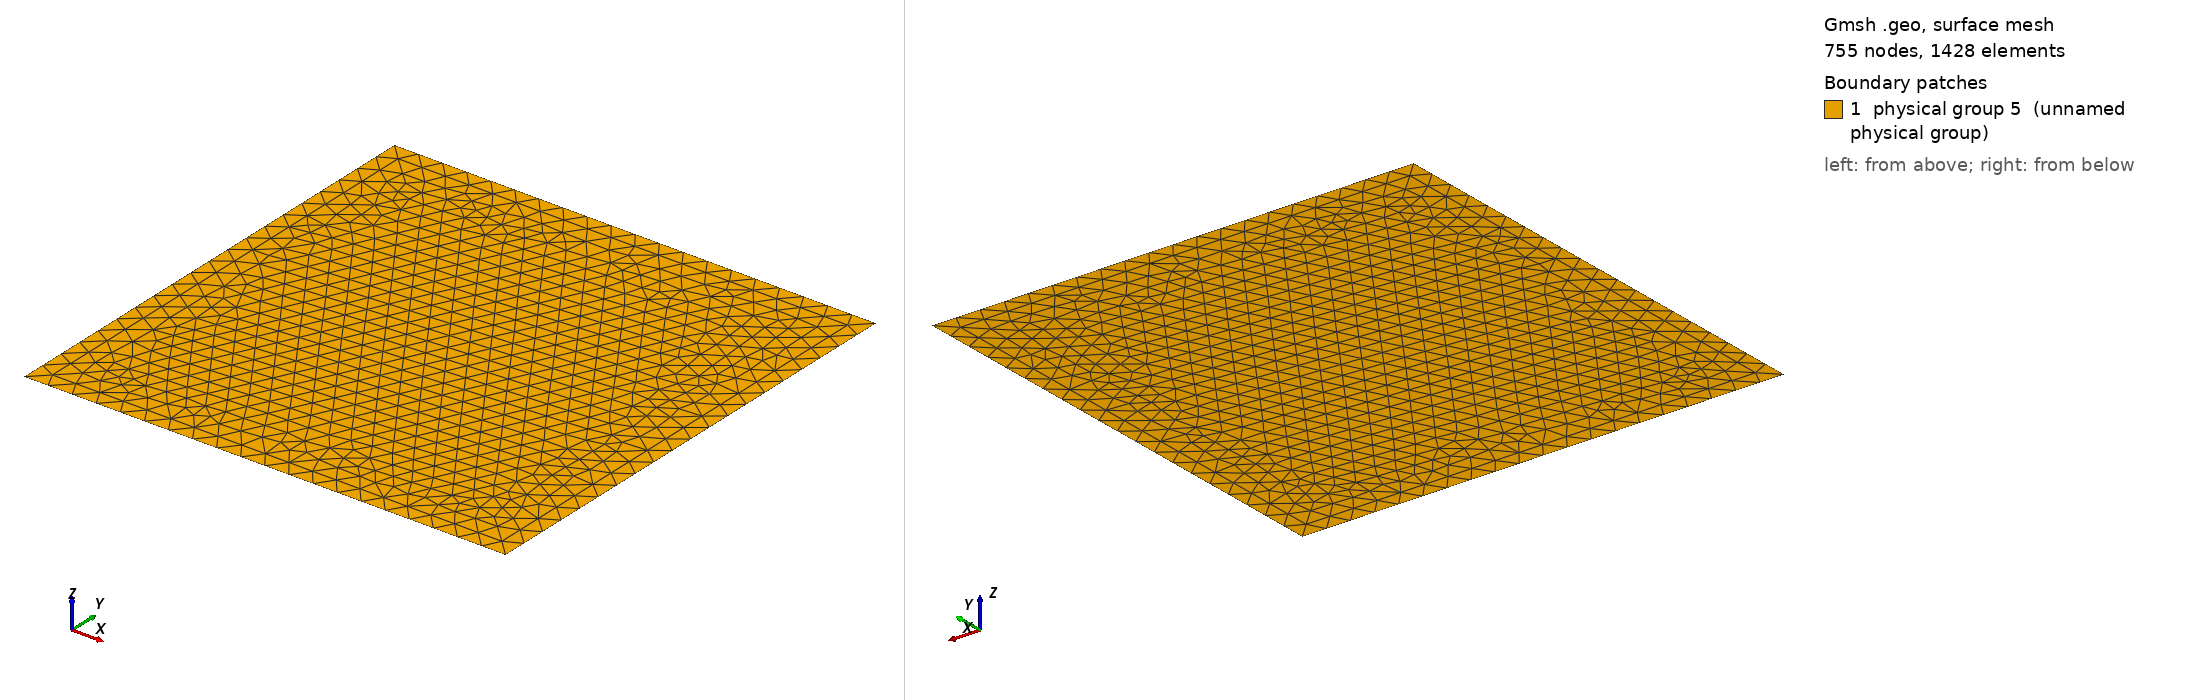

Gmsh geometry script, surface-meshed: 755 nodes, 1428 surface elements. Boundary patches (legend numbers): 1 physical group 5 (unnamed physical group). Left view from above one corner, right view from below the opposite corner. Legend entries are the model's physical surfaces. The drawing asked Gmsh for element sizes between 1% and 20% of the model's largest extent; the script's own settings can give other sizes.

=== plate_nn.geo (drawn) ===

// Geometric parameters
H   = 1;  //  height of plate
L   = 1;  //  width of plate
eps = L/30; // refined boundary

// Discretization parameters
lc1 = .05; // element size at the interior
lc2 = .05; // .002

// Domain construction
Point(1) = {0.0,0.0,0.0,lc2};
Point(2) = {L,0.0,0.0,lc2};
Point(3) = {L,H,0.0,lc2};
Point(4) = {0.0,H,0.0,lc2};

Point(11) = {eps,eps,0.0,lc1};
Point(12) = {L-eps,eps,0.0,lc1};
Point(13) = {L-eps,H-eps,0.0,lc1};
Point(14) = {eps,H-eps,0.0,lc1};

Line(1) = {1,2};
Line(2) = {2,3};
Line(3) = {3,4};
Line(4) = {4,1};

Line(11) = {11,12};
Line(12) = {12,13};
Line(13) = {13,14};
Line(14) = {14,11};

Line Loop(11) = {1,2,3,4};
Plane Surface(1) = {11};

Line{11} In Surface{1};
Line{12} In Surface{1};
Line{13} In Surface{1};
Line{14} In Surface{1};

Physical Line(1) = {1};
Physical Line(2) = {2};
Physical Line(3) = {3};
Physical Line(4) = {4}; 
Physical Surface(5) = {1};
